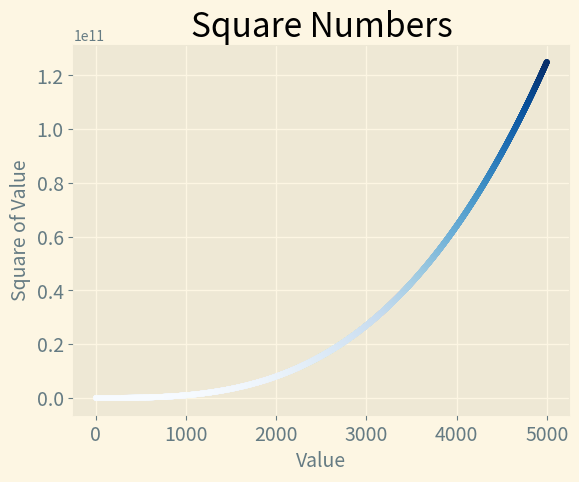

Generate this figure with matplotlib:
import matplotlib.pyplot as plt
import matplotlib.cm as cm

x_values = range(1, 5001)
y_values = [x**3 for x in x_values]

plt.style.use("Solarize_Light2")
fig, ax = plt.subplots()
ax.scatter(x_values, y_values, c=y_values, cmap=cm.Blues, s=10)

# set chart title and label axes.
ax.set_title("Square Numbers", fontsize=24)
ax.set_xlabel("Value", fontsize=14)
ax.set_ylabel("Square of Value", fontsize=14)

# Set siza of tick labels.
ax.tick_params(labelsize=14)

plt.savefig("colored_cubes5000.png", bbox_inches="tight")
# plt.show()
